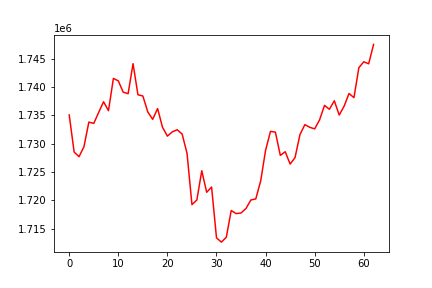

The data file committed next to this chart (first rows):
, 0
0, 1735054
1, 1728508
2, 1727686
3, 1729441
4, 1733791
5, 1733561
6, 1735499
7, 1737381
8, 1735803
9, 1741504
10, 1741060
11, 1739067
12, 1738808
13, 1744100
14, 1738615
15, 1738399
16, 1735597
17, 1734274
18, 1736186
19, 1732886
20, 1731310
21, 1732074
22, 1732439
23, 1731684
24, 1728281
25, 1719229
26, 1720031
27, 1725207
28, 1721405
29, 1722330
30, 1713367
31, 1712609
32, 1713467
33, 1718185
34, 1717645
35, 1717746
36, 1718534
37, 1720042
38, 1720227
39, 1723398
40, 1728810
41, 1732150
42, 1732020
43, 1727914
44, 1728562
45, 1726380
46, 1727526
47, 1731577
48, 1733341
49, 1732874
50, 1732591
51, 1734181
52, 1736741
53, 1736049
54, 1737557
55, 1735034
56, 1736606
57, 1738837
58, 1738105
59, 1743388
... 3 more rows
